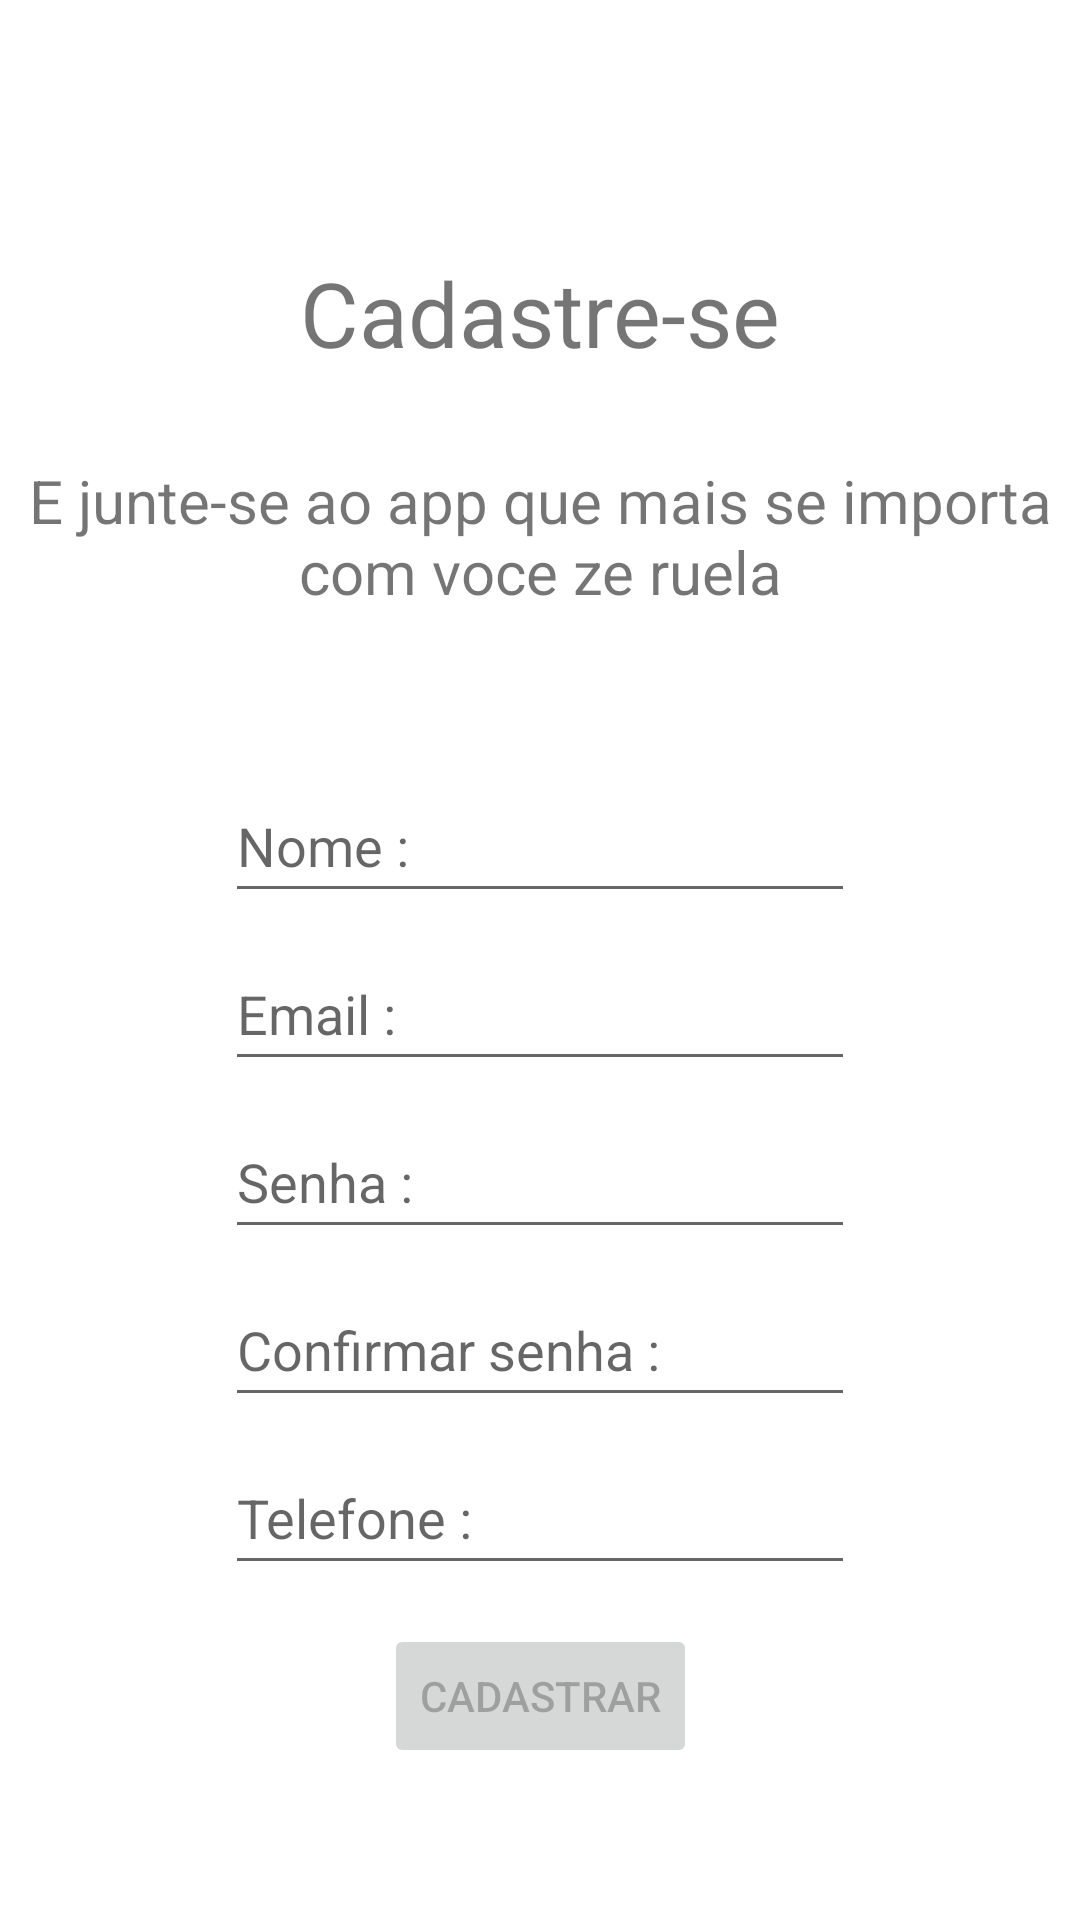

Android layout source for this screen:
<!-- AndroidManifest.xml: application theme Theme.OrganizeContas -->
<!-- res/layout/activity_register.xml -->
<?xml version="1.0" encoding="utf-8"?>
<androidx.constraintlayout.widget.ConstraintLayout xmlns:android="http://schemas.android.com/apk/res/android"
    xmlns:app="http://schemas.android.com/apk/res-auto"
    xmlns:tools="http://schemas.android.com/tools"
    android:layout_width="match_parent"
    android:layout_height="match_parent"
    tools:context=".ui.view.RegisterActivity">

    <TextView
        android:id="@+id/textView17"
        android:layout_width="wrap_content"
        android:layout_height="wrap_content"
        android:text="@string/cadastre_se"
        android:textSize="30sp"
        app:layout_constraintBottom_toBottomOf="parent"
        app:layout_constraintEnd_toEndOf="parent"
        app:layout_constraintHorizontal_bias="0.5"
        app:layout_constraintStart_toStartOf="parent"
        app:layout_constraintTop_toTopOf="parent"
        app:layout_constraintVertical_bias="0.13999999" />

    <TextView
        android:id="@+id/textView19"
        android:layout_width="wrap_content"
        android:layout_height="wrap_content"
        android:text="@string/e_junte_se_ao_app_que_mais_se_importa_com_voce_ze_ruela"
        android:textAlignment="center"
        android:textSize="20sp"
        app:layout_constraintBottom_toBottomOf="parent"
        app:layout_constraintEnd_toEndOf="parent"
        app:layout_constraintHorizontal_bias="0.5"
        app:layout_constraintStart_toStartOf="parent"
        app:layout_constraintTop_toTopOf="parent"
        app:layout_constraintVertical_bias="0.26" />

    <EditText
        android:id="@+id/editName"
        android:layout_width="wrap_content"
        android:layout_height="wrap_content"
        android:layout_marginBottom="8dp"
        android:ems="10"
        android:hint="Nome :"
        android:inputType="textPersonName"
        android:minHeight="48dp"
        app:layout_constraintBottom_toTopOf="@+id/editEmail"
        app:layout_constraintEnd_toEndOf="parent"
        app:layout_constraintHorizontal_bias="0.5"
        app:layout_constraintStart_toStartOf="parent"
        app:layout_constraintTop_toBottomOf="@+id/textView19"
        app:layout_constraintVertical_bias="0.32"
        app:layout_constraintVertical_chainStyle="packed" />

    <EditText
        android:id="@+id/editEmail"
        android:layout_width="wrap_content"
        android:layout_height="wrap_content"
        android:layout_marginBottom="8dp"
        android:ems="10"
        android:hint="Email :"
        android:inputType="textEmailAddress"
        android:minHeight="48dp"
        app:layout_constraintBottom_toTopOf="@+id/editPassword"
        app:layout_constraintEnd_toEndOf="parent"
        app:layout_constraintHorizontal_bias="0.5"
        app:layout_constraintStart_toStartOf="parent"
        app:layout_constraintTop_toBottomOf="@+id/editName" />

    <EditText
        android:id="@+id/editPassword"
        android:layout_width="wrap_content"
        android:layout_height="wrap_content"
        android:layout_marginBottom="8dp"
        android:ems="10"
        android:hint="Senha :"
        android:inputType="textPassword"
        android:minHeight="48dp"
        app:layout_constraintBottom_toTopOf="@+id/editConfirmPassword"
        app:layout_constraintEnd_toEndOf="parent"
        app:layout_constraintHorizontal_bias="0.5"
        app:layout_constraintStart_toStartOf="parent"
        app:layout_constraintTop_toBottomOf="@+id/editEmail" />

    <EditText
        android:id="@+id/editConfirmPassword"
        android:layout_width="wrap_content"
        android:layout_height="wrap_content"
        android:layout_marginBottom="8dp"
        android:ems="10"
        android:hint="Confirmar senha :"
        android:inputType="textPassword"
        android:minHeight="48dp"
        app:layout_constraintBottom_toTopOf="@+id/editPhone"
        app:layout_constraintEnd_toEndOf="parent"
        app:layout_constraintHorizontal_bias="0.5"
        app:layout_constraintStart_toStartOf="parent"
        app:layout_constraintTop_toBottomOf="@+id/editPassword" />

    <EditText
        android:id="@+id/editPhone"
        android:layout_width="wrap_content"
        android:layout_height="wrap_content"
        android:autofillHints=""
        android:ems="10"
        android:hint="Telefone :"
        android:inputType="phone"
        android:maxLength="11"
        android:minHeight="48dp"
        app:layout_constraintBottom_toBottomOf="parent"
        app:layout_constraintEnd_toEndOf="parent"
        app:layout_constraintHorizontal_bias="0.5"
        app:layout_constraintStart_toStartOf="parent"
        app:layout_constraintTop_toBottomOf="@+id/editConfirmPassword" />

    <Button
        android:id="@+id/button"
        android:layout_width="wrap_content"
        android:layout_height="wrap_content"
        android:enabled="false"
        android:text="@string/cadastrar"
        app:layout_constraintBottom_toBottomOf="parent"
        app:layout_constraintEnd_toEndOf="parent"
        app:layout_constraintStart_toStartOf="parent"
        app:layout_constraintTop_toBottomOf="@+id/editPhone"
        app:layout_constraintVertical_bias="0.19999999" />

    <ProgressBar
        android:id="@+id/pbRegister"
        android:layout_width="wrap_content"
        android:visibility="invisible"
        android:layout_height="wrap_content"
        android:layout_marginBottom="32dp"
        app:layout_constraintBottom_toBottomOf="parent"
        app:layout_constraintEnd_toEndOf="parent"
        app:layout_constraintHorizontal_bias="0.5"
        app:layout_constraintStart_toStartOf="parent" />

</androidx.constraintlayout.widget.ConstraintLayout>
<!-- resources referenced by this layout -->
<resources>
  <string name="cadastrar">Cadastrar</string>
  <string name="cadastre_se">Cadastre-se</string>
  <string name="e_junte_se_ao_app_que_mais_se_importa_com_voce_ze_ruela">E junte-se ao app que mais se importa com voce ze ruela</string>
  <style name="Theme.OrganizeContas" parent="Theme.MaterialComponents.DayNight.DarkActionBar">
          
          <item name="colorPrimary">@color/app_bar</item>
          <item name="colorPrimaryVariant">@color/settings_bar</item>
          <item name="colorOnPrimary">@color/white</item>
          <item name="android:statusBarColor" tools:targetApi="l">?attr/colorPrimaryVariant</item>
          
      </style>
  <color name="app_bar">#4C4C4E</color>
  <color name="settings_bar">#313132</color>
  <color name="white">#FFFFFFFF</color>
</resources>
